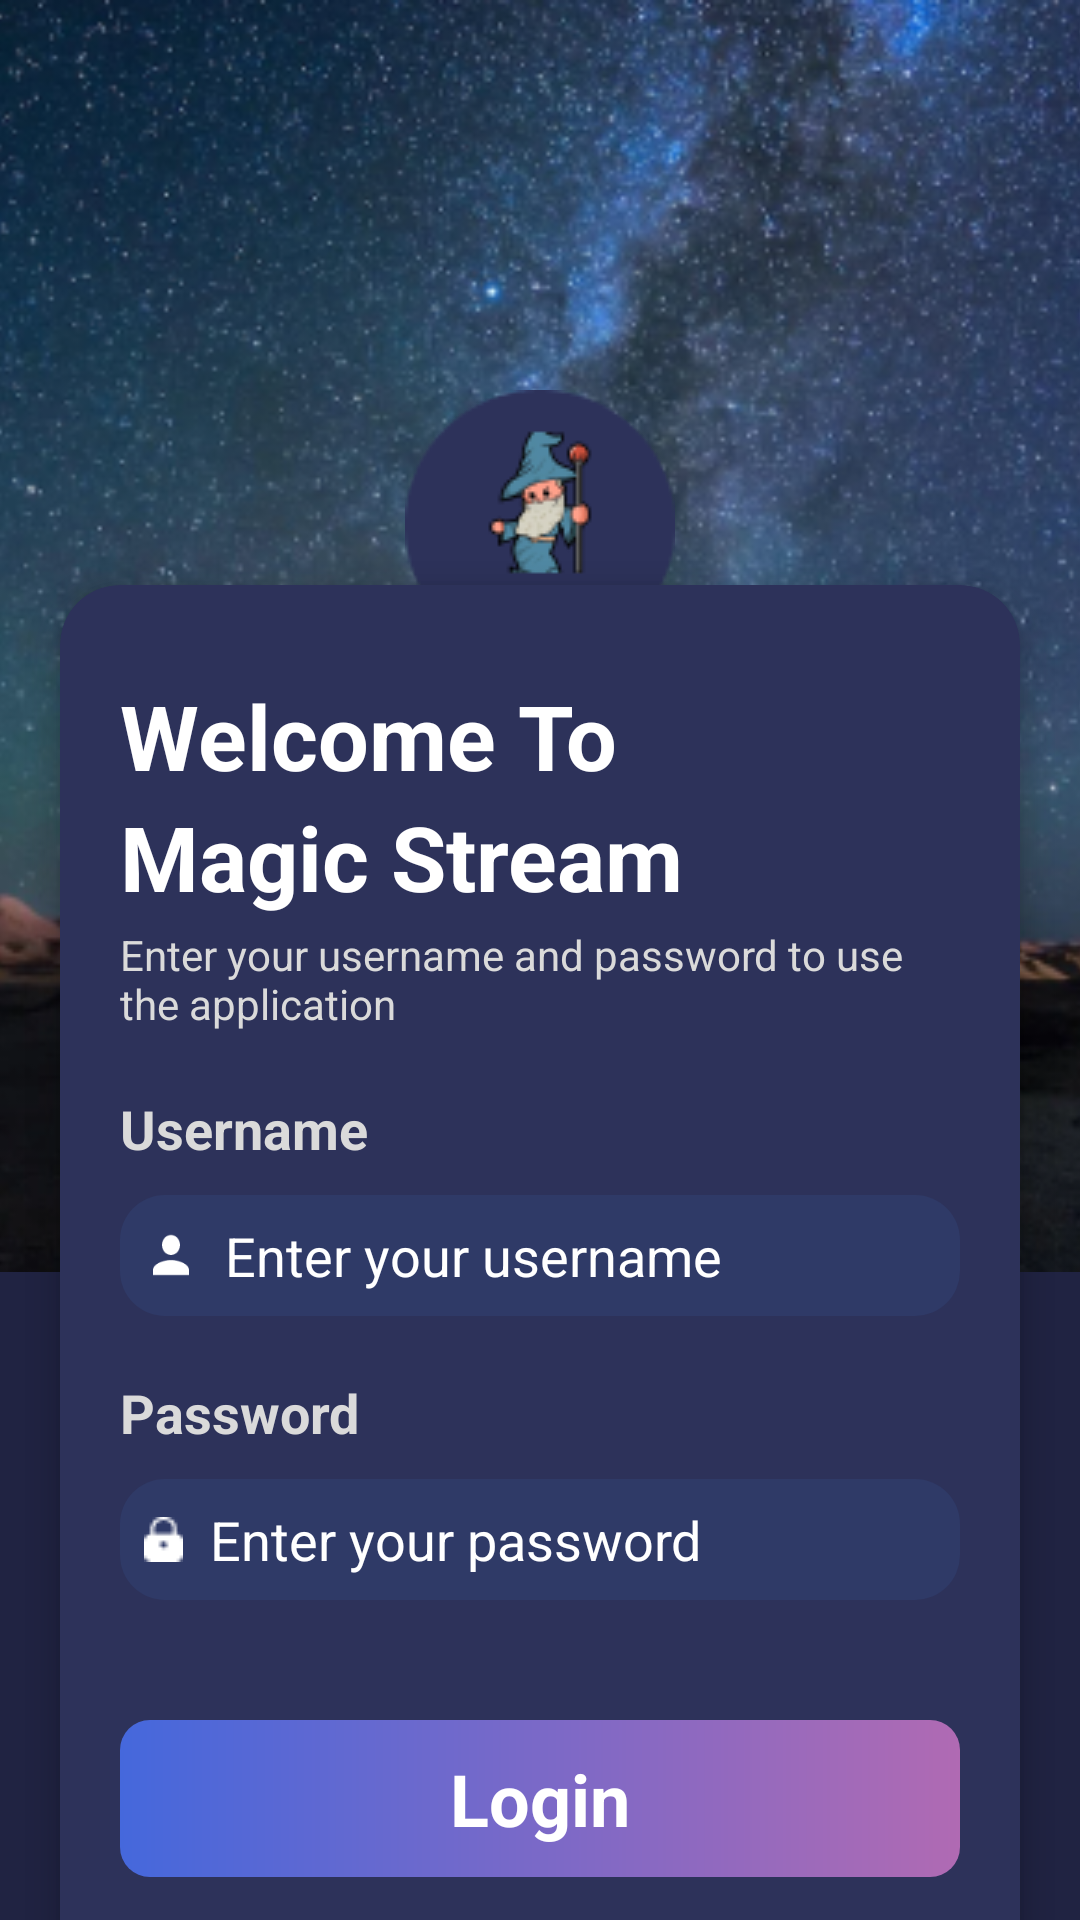

Produce the Android XML layout that renders to this screen, including the resource entries it uses.
<!-- AndroidManifest.xml: application theme Theme.MagicStream -->
<!-- res/layout/activity_login.xml -->
<?xml version="1.0" encoding="utf-8"?>
<androidx.constraintlayout.widget.ConstraintLayout xmlns:android="http://schemas.android.com/apk/res/android"
    xmlns:app="http://schemas.android.com/apk/res-auto"
    xmlns:tools="http://schemas.android.com/tools"
    android:layout_width="match_parent"
    android:layout_height="match_parent"
    android:background="#202342"
    tools:context=".ui.LoginActivity">



    <ImageView
        android:layout_width="848dp"
        android:layout_height="424dp"
        android:src="@drawable/backgroundimg"
        app:layout_constraintEnd_toEndOf="parent"
        app:layout_constraintStart_toStartOf="parent"
        app:layout_constraintTop_toTopOf="parent" />

    <ImageView
        android:layout_width="wrap_content"
        android:layout_height="wrap_content"
        app:layout_constraintTop_toTopOf="parent"
        android:layout_marginTop="130dp"
        app:layout_constraintStart_toStartOf="parent"
        app:layout_constraintEnd_toEndOf="parent"
        android:src="@drawable/ellipse"
        android:id="@+id/IVLOGO"/>

    <androidx.cardview.widget.CardView
        android:layout_width="match_parent"
        android:layout_height="wrap_content"
        app:layout_constraintTop_toTopOf="parent"
        app:layout_constraintStart_toStartOf="parent"
        app:layout_constraintEnd_toEndOf="parent"
        android:layout_marginStart="20dp"
        android:layout_marginEnd="20dp"
        app:cardCornerRadius="20dp"
        app:cardElevation="5dp"
        android:backgroundTint="#2D325A"
        android:layout_marginTop="195dp"
        >

        <LinearLayout
            android:layout_width="wrap_content"
            android:layout_height="wrap_content"
            android:orientation="vertical">


            <TextView
                android:id="@+id/TVWelcome"
                android:layout_width="wrap_content"
                android:layout_height="wrap_content"
                android:layout_marginLeft="20dp"
                android:layout_marginTop="30dp"
                android:text="Welcome To "
                android:textColor="@color/white"
                android:textSize="30sp"
                android:textStyle="bold" />

            <TextView
                android:layout_width="wrap_content"
                android:layout_height="wrap_content"
                android:layout_marginLeft="20dp"
                android:text="Magic Stream "
                android:textColor="@color/white"
                android:textSize="30sp"
                android:textStyle="bold" />

            <TextView
                android:layout_width="wrap_content"
                android:layout_height="wrap_content"
                android:layout_marginStart="20dp"
                android:layout_marginTop="3dp"
                android:layout_marginEnd="20dp"
                android:text="Enter your username and password to use the application"
                android:textColor="#DADADA" />

            <TextView
                android:layout_width="wrap_content"
                android:layout_height="wrap_content"
                android:layout_marginStart="20dp"
                android:layout_marginTop="20dp"
                android:text="Username"
                android:textColor="#DADADA"
                android:textSize="18sp"
                android:textStyle="bold" />

            <EditText
                android:id="@+id/ETMail"
                android:layout_width="match_parent"
                android:layout_height="wrap_content"
                android:layout_marginStart="20dp"
                android:layout_marginTop="10dp"
                android:layout_marginEnd="20dp"
                android:background="@drawable/bg_round"
                android:drawableStart="@drawable/ic_baseline_person_24"
                android:drawablePadding="9dp"
                android:hint="Enter your username"
                android:inputType="text"
                android:padding="8dp"
                android:textColorHint="@color/white" />

            <TextView
                android:layout_width="wrap_content"
                android:layout_height="wrap_content"
                android:layout_marginStart="20dp"
                android:layout_marginTop="20dp"
                android:text="Password"
                android:textColor="#DADADA"
                android:textSize="18sp"
                android:textStyle="bold" />


            <EditText
                android:id="@+id/ETPass"
                android:layout_width="match_parent"
                android:layout_height="wrap_content"
                android:layout_marginStart="20dp"
                android:layout_marginTop="10dp"
                android:layout_marginEnd="20dp"
                android:background="@drawable/bg_round"
                android:drawableStart="@drawable/lock"
                android:drawablePadding="9dp"
                android:hint="Enter your password"
                android:inputType="textPassword"
                android:padding="8dp"
                android:textColorHint="@color/white" />


            <TextView
                android:id="@+id/BTNLogin"
                android:layout_width="match_parent"
                android:layout_height="wrap_content"
                android:layout_marginLeft="20dp"
                android:layout_marginTop="40dp"
                android:layout_marginRight="20dp"
                android:layout_marginBottom="10dp"
                android:background="@drawable/button_bg"
                android:gravity="center"
                android:padding="10dp"
                android:text="Login"
                android:textAlignment="center"
                android:textColor="@color/white"
                android:textSize="24sp"
                android:textStyle="bold" />


            <LinearLayout
                android:layout_width="match_parent"
                android:layout_height="wrap_content"
                android:layout_marginTop="10dp"
                android:layout_marginBottom="20dp"
                android:orientation="horizontal">

                <TextView
                    android:layout_width="wrap_content"
                    android:layout_height="wrap_content"
                    android:text="Don't have an account?"
                    android:textColor="@color/white"
                    android:layout_marginStart="70dp"
                    />

                <TextView
                    android:layout_width="wrap_content"
                    android:layout_height="wrap_content"
                    android:text="SIGN UP"
                    android:textColor="@color/purple_200"
                    android:layout_marginStart="20dp"
                    android:id="@+id/BTNSignup"/>

            </LinearLayout>




        </LinearLayout>
    </androidx.cardview.widget.CardView>


    <ProgressBar
        android:layout_width="wrap_content"
        android:layout_height="wrap_content"
        app:layout_constraintTop_toTopOf="parent"
        app:layout_constraintBottom_toBottomOf="parent"
        app:layout_constraintStart_toStartOf="parent"
        app:layout_constraintEnd_toEndOf="parent"
        android:visibility="invisible"
        android:id="@+id/meetingprogressbar"/>




</androidx.constraintlayout.widget.ConstraintLayout>
<!-- resources referenced by this layout -->
<resources>
  <!-- drawable backgroundimg: png bitmap (drawable, 215584 bytes) -->
  <!-- drawable bg_round (drawable-v24) -->
  <?xml version="1.0" encoding="utf-8"?>
  <shape xmlns:android="http://schemas.android.com/apk/res/android"
      android:shape="rectangle"
      android:padding="10dp">
  
      <solid android:color="#2F3A67" />
      <corners
          android:bottomRightRadius="15dp"
          android:bottomLeftRadius="15dp"
          android:topLeftRadius="15dp"
          android:topRightRadius="15dp" />
  </shape>
  <!-- drawable button_bg (drawable-v24) -->
  <?xml version="1.0" encoding="utf-8"?>
  <shape xmlns:android="http://schemas.android.com/apk/res/android"
      android:shape="rectangle"
      android:padding="10dp">
  
      <gradient
          android:type="linear"
          android:angle="0"
          android:startColor="#4568DC"
          android:endColor="#B06AB3" />
      <corners
          android:bottomRightRadius="10dp"
          android:bottomLeftRadius="10dp"
          android:topLeftRadius="10dp"
          android:topRightRadius="10dp" />
  </shape>
  <!-- drawable ellipse: png bitmap (drawable, 5301 bytes) -->
  <!-- drawable ic_baseline_person_24 (drawable-v24) -->
  <vector android:height="20dp" android:tint="#FFFFFF"
      android:viewportHeight="24" android:viewportWidth="24"
      android:width="18dp" xmlns:android="http://schemas.android.com/apk/res/android">
      <path android:fillColor="@android:color/white" android:pathData="M12,12c2.21,0 4,-1.79 4,-4s-1.79,-4 -4,-4 -4,1.79 -4,4 1.79,4 4,4zM12,14c-2.67,0 -8,1.34 -8,4v2h16v-2c0,-2.66 -5.33,-4 -8,-4z"/>
  </vector>
  <!-- drawable lock: png bitmap (drawable-v24, 284 bytes) -->
  <style name="Theme.MagicStream" parent="Theme.MaterialComponents.DayNight.DarkActionBar">
          
          <item name="colorPrimary">@color/purple_500</item>
          <item name="colorPrimaryVariant">@color/purple_700</item>
          <item name="colorOnPrimary">@color/white</item>
          
          <item name="colorSecondary">@color/teal_200</item>
          <item name="colorSecondaryVariant">@color/teal_700</item>
          <item name="colorOnSecondary">@color/black</item>
          
          <item name="android:statusBarColor" tools:targetApi="l">?attr/colorPrimaryVariant</item>
          
      </style>
  <!-- not gathered from this repository: default colours our renderer supplied (Android Studio template values) -->
  <color name="purple_200">#FFBB86FC</color>
  <color name="purple_500">#FF6200EE</color>
  <color name="purple_700">#FF3700B3</color>
  <color name="teal_200">#FF03DAC5</color>
  <color name="teal_700">#FF018786</color>
  <color name="black">#FF000000</color>
  <color name="white">#FFFFFFFF</color>
</resources>
